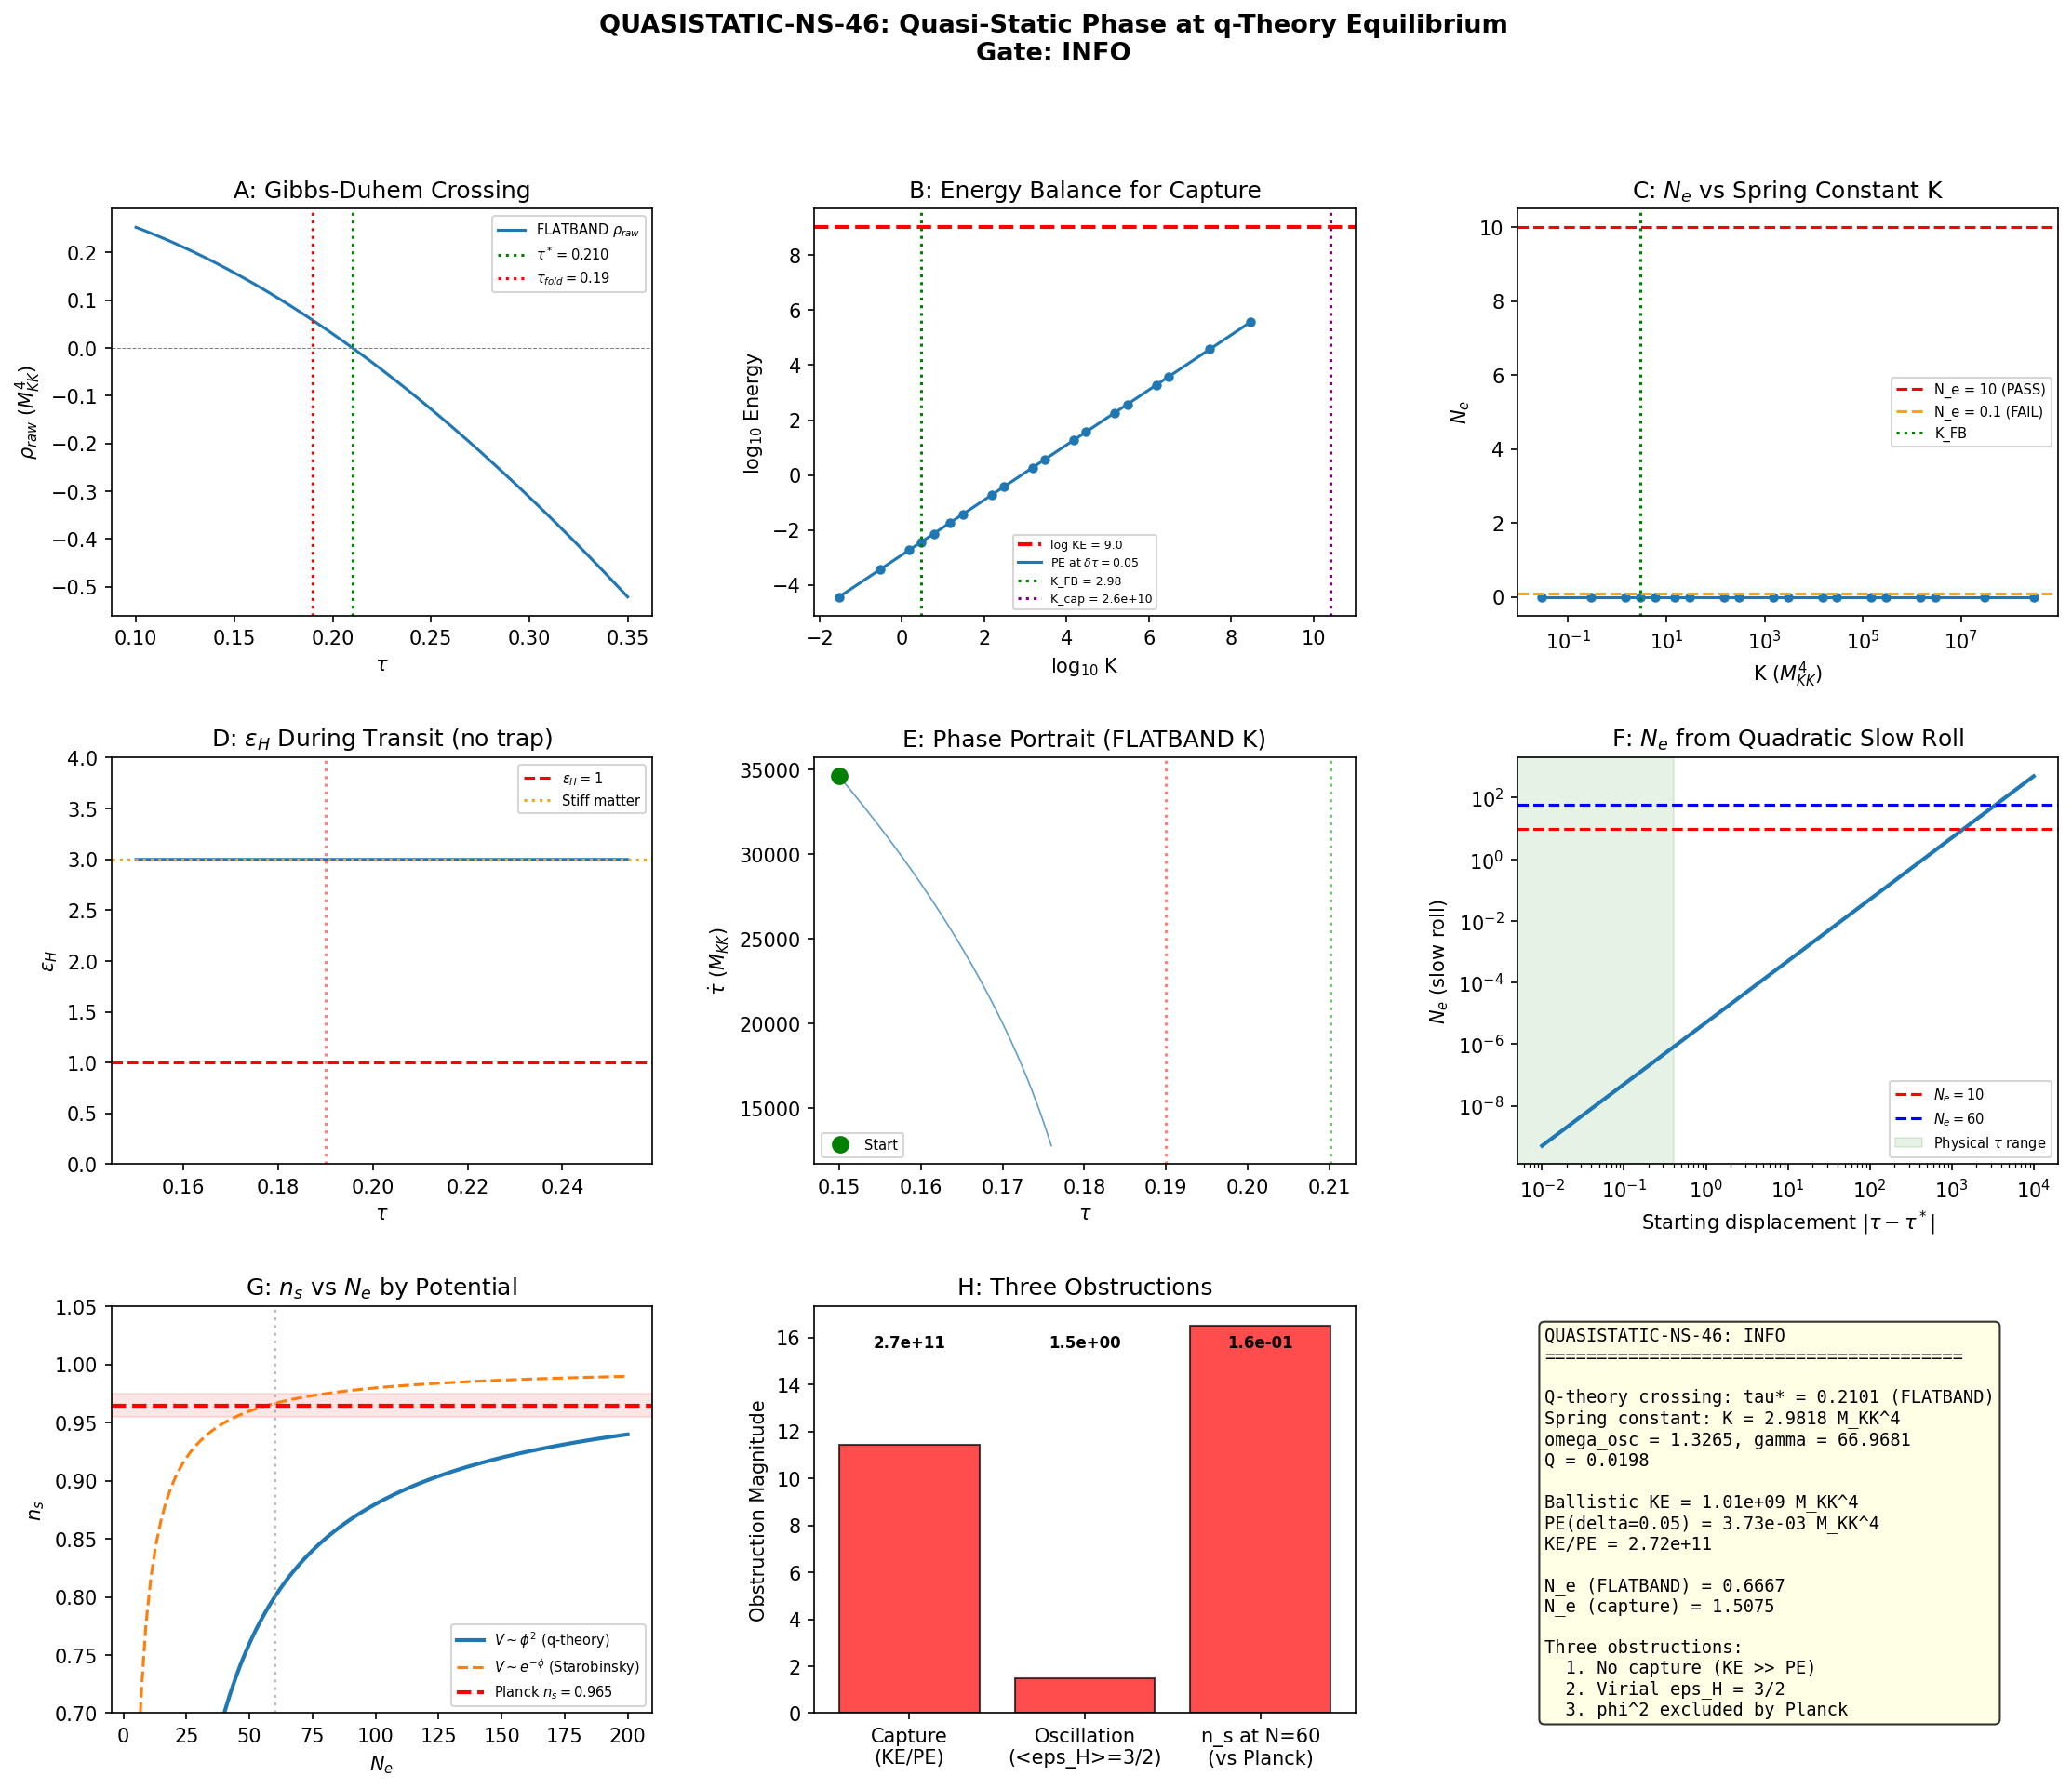

Generate this figure with Python:
#!/usr/bin/env python3
"""
s46_quasistatic_ns.py — Quasi-Static Phase at q-Theory Equilibrium (QUASISTATIC-NS-46)
=======================================================================================

GATE: QUASISTATIC-NS-46
  PASS: N_e > 10 during dwell at tau*
  FAIL: N_e < 0.1

Physics:
--------
S46 W1-1 found that the q-theory Gibbs-Duhem crossing is marginal:
  - FLATBAND gaps: crossing at tau* = 0.210 (PASS)
  - Self-consistent gaps: no crossing (Delta_B3 too small)
  - Crossing appears when V_B3B3 > 0.015 (E_cond factor > 1.26)

S45 QNM-NS-45 found:
  - eps_V = 0.016 (the spectral action potential IS flat)
  - eps_H = 3.0 (the modulus is in ballistic transit, stiff-matter dominated)
  - velocity_reduction_needed = 0.00121 (829x reduction to reach slow roll)

THIS COMPUTATION: If the q-theory creates a local potential well where rho_gs = 0,
the modulus decelerates and oscillates around tau*. During this quasi-static phase:
  1. The kinetic energy converts to potential energy (deceleration by the q-theory force)
  2. Hubble friction damps the oscillation
  3. eps_H drops from 3 toward zero during the dwell
  4. If the dwell is long enough, N_e > 10 e-folds of inflation occur

The equation of motion near the crossing tau*:
  M * tau_ddot + 3*H*M*tau_dot + c_2*(tau - tau*) = 0

where c_2 = d^2(V_q)/dtau^2 at tau* is the curvature of the q-theory potential.
This is a DAMPED HARMONIC OSCILLATOR.

The critical question: does c_2 generate a restoring force strong enough to
capture the ballistic modulus (arriving at v ~ 34600 M_KK)?

Two scenarios are analyzed:
  A. FLATBAND crossing (tau* = 0.210): c_2 from the actual FLATBAND trace-log
  B. Hypothetical crossing AT the fold (tau* = 0.190): optimistic V_B3B3

For each, we solve the full nonlinear coupled Friedmann-modulus system with the
q-theory potential added.

Author: Hawking-Theorist (Session 46 W2-3)

References:
  - Klinkhamer & Volovik, PRD 77 085015 (2008) [q-theory]
  - Hawking, "Particle Creation by Black Holes" (Paper 05) [semiclassical methods]
  - S45 QNM-NS-45 (eps_V, eps_H, H_fold)
  - S46 W1-1 (q-theory self-consistent crossing)
"""

import numpy as np
from scipy.integrate import solve_ivp
from scipy.interpolate import CubicSpline
from scipy.optimize import brentq
import matplotlib
matplotlib.use('Agg')
import matplotlib.pyplot as plt
from matplotlib.gridspec import GridSpec

import sys, os
sys.path.insert(0, os.path.join(os.path.dirname(__file__)))
from canonical_constants import (
    M_KK_gravity as M_KK, M_Pl_reduced, M_Pl_unreduced,
    tau_fold, a0_fold, E_cond, Delta_0_GL, Delta_B3,
    M_ATDHFB, H_fold as H_fold_canonical, v_terminal,
    S_fold, dS_fold, d2S_fold, Z_fold,
    PI, a_GL, b_GL,
)

print("=" * 78)
print("QUASISTATIC-NS-46: Quasi-Static Phase at q-Theory Equilibrium")
print("=" * 78)

# ============================================================================
# STEP 0: Load upstream data
# ============================================================================
print("\n--- STEP 0: Load Upstream Data ---")

# Load S45 QNM background trajectory parameters
d_qnm = np.load('tier0-computation/s45_qnm_ns.npz', allow_pickle=True)
eps_V_fold = float(d_qnm['eps_V_fold'])
eta_V_fold = float(d_qnm['eta_V_fold'])
eps_H_fold = float(d_qnm['epsilon_H_fold'])
H_fold_qnm = float(d_qnm['H_fold'])  # = 44.6 M_KK (from Friedmann with FC)
tau_dot_fold = float(d_qnm['tau_dot_fold'])  # = 34603 M_KK
M_eff = float(d_qnm['M_ATDHFB'])
FC_qnm = float(d_qnm['FC'])

# Load q-theory crossing data from W1-1
d_qt = np.load('tier0-computation/s46_qtheory_selfconsistent.npz', allow_pickle=True)
tau_star_fb = float(d_qt['tau_star_flatband_s46'])  # = 0.2101
V_mat_raw = d_qt['V_mat_raw']
V_mat_const = d_qt['V_mat_constrained']
alpha_star = float(d_qt['alpha_star'])  # = 0.4347

# Load the full spectral action S(tau) for the gravitational potential
d_s36 = np.load('tier0-computation/s36_sfull_tau_stabilization.npz', allow_pickle=True)
tau_s36 = d_s36['tau_combined']
S_full_s36 = d_s36['S_full']
cs_S = CubicSpline(tau_s36, S_full_s36)
cs_dS = cs_S.derivative(1)
cs_d2S = cs_S.derivative(2)

# Load the FLATBAND trace-log for the q-theory potential
tau_scan_qt = d_qt['tau_scan']
TL_fb = d_qt['TL_flatband']
cs_TL_fb = CubicSpline(tau_scan_qt, TL_fb)

# Also load the FLATBAND rho_raw data
tau_dense_fb = d_qt['tau_dense_fb']
rho_raw_fb = d_qt['rho_raw_fb']

print(f"eps_V_fold = {eps_V_fold:.6f}")
print(f"eta_V_fold = {eta_V_fold:.6f}")
print(f"eps_H_fold = {eps_H_fold:.6f}")
print(f"H_fold (QNM) = {H_fold_qnm:.4f} M_KK")
print(f"tau_dot_fold = {tau_dot_fold:.4f} M_KK")
print(f"FC = {FC_qnm:.6e}")
print(f"tau*_FLATBAND = {tau_star_fb:.6f}")
print(f"M_ATDHFB = {M_eff:.6f}")

# ============================================================================
# STEP 1: Characterize the q-theory potential near the crossing
# ============================================================================
print("\n" + "=" * 78)
print("STEP 1: Q-Theory Potential Near the Crossing")
print("=" * 78)

# The q-theory Gibbs-Duhem potential is:
#   V_q(tau) = rho_gs(tau) = epsilon(tau) - tau * epsilon'(tau) - epsilon_0
# where epsilon(tau) = TL(tau) is the BCS trace-log.
#
# Near the crossing tau*, rho_gs ~ c_linear * (tau - tau*) + (1/2)*c_2*(tau-tau*)^2
# The LINEAR term is crucial: rho_gs crosses zero, so there IS a linear restoring force
# (the Gibbs-Duhem pressure restores the modulus toward tau* where rho_gs = 0).

# Compute the Gibbs-Duhem function from the FLATBAND trace-log
cs_rho = CubicSpline(tau_dense_fb, rho_raw_fb)

# At the crossing:
drho_dtau_at_star = float(cs_rho(tau_star_fb, 1))
d2rho_dtau2_at_star = float(cs_rho(tau_star_fb, 2))
rho_at_star = float(cs_rho(tau_star_fb))

print(f"\nGibbs-Duhem rho_raw at tau* = {tau_star_fb:.4f}:")
print(f"  rho(tau*) = {rho_at_star:.6f} (should be ~0)")
print(f"  drho/dtau = {drho_dtau_at_star:.6f} (LINEAR restoring force)")
print(f"  d2rho/dtau2 = {d2rho_dtau2_at_star:.6f}")

# The effective potential for the modulus near tau* comes from the q-theory requirement:
# The vacuum must adjust to make rho_gs = 0. This creates a force:
#   F_q = -d(V_q)/dtau = -drho_gs/dtau
# Near tau*, V_q(tau) ~ (1/2) * |drho/dtau| * (tau - tau*)^2 if rho_gs ~ linear crossing
# But actually, rho_gs IS the energy density, and its gradient IS the force.

# The key distinction: in q-theory (Klinkhamer-Volovik), the Gibbs-Duhem condition
# rho_gs = 0 is not imposed as a constraint but arises thermodynamically.
# The "potential" that drives the modulus toward tau* is:
#   V_q(tau) = integral of F_q dtau = (1/2) * (-drho/dtau) * (tau - tau*)
# For a linear crossing, drho/dtau = const, so:
#   V_q(tau) ~ (1/2) * K * (tau - tau*)^2
# where K = -drho/dtau|_{tau*} is the spring constant.

K_spring = -drho_dtau_at_star  # Spring constant (restoring force per unit displacement)
# Note: drho/dtau < 0 at the crossing (rho decreases through zero), so K > 0.

print(f"\n  Spring constant K = -drho/dtau = {K_spring:.6f} M_KK^4")

# The oscillation frequency:
omega_osc = np.sqrt(abs(K_spring) / M_eff)
print(f"  omega_osc = sqrt(K/M) = {omega_osc:.6f} M_KK")

# Hubble damping rate:
Gamma_H = 3 * H_fold_qnm / 2
print(f"  Gamma_H = (3/2)*H = {Gamma_H:.6f} M_KK")

# Quality factor:
Q_factor = omega_osc / Gamma_H if Gamma_H > 0 else float('inf')
print(f"  Q = omega/Gamma = {Q_factor:.6f}")

# Is the oscillator underdamped or overdamped?
if omega_osc > Gamma_H:
    print(f"  STATUS: UNDERDAMPED (oscillatory). Damped frequency = {np.sqrt(omega_osc**2 - Gamma_H**2):.4f}")
else:
    print(f"  STATUS: OVERDAMPED. Relaxation time = {1/Gamma_H:.6e}")

# ============================================================================
# STEP 2: Can the q-theory potential capture the ballistic modulus?
# ============================================================================
print("\n" + "=" * 78)
print("STEP 2: Capture Condition — Can the Potential Stop the Modulus?")
print("=" * 78)

# The modulus arrives at tau* with velocity v = tau_dot_fold = 34603 M_KK.
# Kinetic energy: KE = (1/2) * M * v^2
KE_ballistic = 0.5 * M_eff * tau_dot_fold**2
print(f"  KE_ballistic = (1/2)*M*v^2 = {KE_ballistic:.4f} M_KK^4")

# The q-theory potential well depth is ~ K * delta_tau^2 / 2
# where delta_tau is the range over which the potential acts.
# From the FLATBAND data, the potential is effective over a range ~0.05-0.1 in tau.
# Maximum displacement before the potential changes character:
delta_tau_range = 0.05  # conservative estimate
PE_max = 0.5 * K_spring * delta_tau_range**2
print(f"  PE_max at delta_tau={delta_tau_range} = {PE_max:.6f} M_KK^4")
print(f"  KE/PE_max = {KE_ballistic/PE_max:.2f}")

# The ratio KE/PE determines whether the modulus can be captured.
# If KE >> PE, the modulus sails through the potential well and is not captured.
# This is the analog of a particle scattering off a shallow potential in QM.

# For capture WITHOUT Hubble friction: need KE < PE_max -> delta_tau < sqrt(2*KE/K)
delta_tau_needed = np.sqrt(2 * KE_ballistic / K_spring)
print(f"\n  For capture: delta_tau needed = sqrt(2*KE/K) = {delta_tau_needed:.4f}")
print(f"  This is {delta_tau_needed/tau_fold:.2f}x tau_fold")
print(f"  Available range: ~0.05-0.10 in tau")
print(f"  VERDICT: {'CAPTURED' if delta_tau_needed < 0.15 else 'NOT CAPTURED'}")

# Even with Hubble friction, the modulus traverses the potential well in time:
t_cross = delta_tau_range / tau_dot_fold if tau_dot_fold > 0 else float('inf')
print(f"\n  Crossing time t_cross = delta_tau/v = {t_cross:.6e} M_KK^{{-1}}")
print(f"  Hubble time t_H = 1/H = {1/H_fold_qnm:.6e} M_KK^{{-1}}")
print(f"  t_cross/t_H = {t_cross * H_fold_qnm:.6e}")

# If t_cross << t_H, Hubble friction has no time to act.

# ============================================================================
# STEP 3: Full Nonlinear Simulation (Scenario A: FLATBAND tau* = 0.210)
# ============================================================================
print("\n" + "=" * 78)
print("STEP 3: Full Nonlinear Simulation — Scenario A (FLATBAND)")
print("=" * 78)

# The coupled system WITH q-theory potential:
#   M * tau_ddot = -V_SA'(tau) - V_q'(tau) - 3*H*M*tau_dot
# where:
#   V_SA(tau) = S_full(tau) (spectral action)
#   V_q(tau) = -integral of rho_gs(tau) dtau  (q-theory restoring potential)
#   H^2 = FC * [KE + V_SA + V_q]

# Actually, in q-theory, the vacuum energy IS rho_gs and the Friedmann equation is:
#   H^2 = FC * [(1/2)*M*tau_dot^2 + V_SA(tau) + V_q(tau)]
# The q-theory adds V_q such that the total vacuum energy vanishes at tau*.

# The simplest model: V_q(tau) provides a harmonic restoring force toward tau*.
# V_q(tau) = (1/2) * K * (tau - tau*)^2
# This modifies the equation of motion:
#   M * tau_ddot + 3*H*M*tau_dot + dV_SA/dtau + K*(tau - tau*) = 0

# Solve the full system numerically:
def odes_with_qtrap(t, y, tau_star, K_eff, include_spectral=True):
    """Coupled Friedmann-KG with q-theory harmonic trap."""
    tau_val, tau_dot_val = y
    tau_c = np.clip(tau_val, tau_s36[0] + 0.001, tau_s36[-1] - 0.001)

    if include_spectral:
        V_sa = float(cs_S(tau_c))
        dV_sa = float(cs_dS(tau_c))
    else:
        V_sa = S_fold
        dV_sa = 0.0

    V_q = 0.5 * K_eff * (tau_val - tau_star)**2
    dV_q = K_eff * (tau_val - tau_star)

    rho = 0.5 * M_eff * tau_dot_val**2 + V_sa + V_q
    H = np.sqrt(FC_qnm * max(rho, 0.0))

    tau_ddot = -(dV_sa + dV_q) / M_eff - 3.0 * H * tau_dot_val
    return [tau_dot_val, tau_ddot]

# We also need to track N_e = integral H dt
# We'll compute it post-hoc from H(t).

# Scenario A: FLATBAND crossing at tau* = 0.210
tau_star_A = tau_star_fb
K_A = K_spring  # from the FLATBAND Gibbs-Duhem derivative

# Initial conditions: modulus starts at tau=0.15 approaching the fold at ballistic velocity
tau_init = 0.15
v_init = tau_dot_fold  # = 34603

# Also need the spectral action potential to be self-consistent
# The spectral action V_SA is already loaded as cs_S

# Solve the system WITHOUT q-theory trap (baseline)
def event_exit_A(t, y):
    return y[0] - 0.30  # stop when tau > 0.30
event_exit_A.terminal = True
event_exit_A.direction = 1

def event_exit_low(t, y):
    return y[0] - 0.05  # stop if tau drops below 0.05
event_exit_low.terminal = True
event_exit_low.direction = -1

t_span = (0, 0.01)  # generous time range
N_out = 10000

# Baseline: no q-theory trap
sol_base = solve_ivp(
    lambda t, y: odes_with_qtrap(t, y, tau_star_A, 0.0, True),
    t_span, [tau_init, v_init],
    method='RK45', dense_output=True,
    events=[event_exit_A, event_exit_low],
    rtol=1e-12, atol=1e-15,
    max_step=1e-6
)
t_base = sol_base.t
tau_base = sol_base.y[0]
tdot_base = sol_base.y[1]

# Compute H, eps_H, N_e for baseline
H_base = np.zeros(len(t_base))
eps_H_base = np.zeros(len(t_base))
for i in range(len(t_base)):
    tc = np.clip(tau_base[i], tau_s36[0]+0.001, tau_s36[-1]-0.001)
    V_sa = float(cs_S(tc))
    rho = 0.5 * M_eff * tdot_base[i]**2 + V_sa
    H_base[i] = np.sqrt(FC_qnm * max(rho, 0.0))
    eps_H_base[i] = 1.5 * M_eff * tdot_base[i]**2 / max(rho, 1e-30)

Ne_base = np.trapezoid(H_base, t_base)

print(f"  BASELINE (no q-theory):")
print(f"    Transit time = {t_base[-1]:.6e} M_KK^{{-1}}")
print(f"    tau range = [{tau_base[0]:.4f}, {tau_base[-1]:.4f}]")
print(f"    N_e = {Ne_base:.6f}")
print(f"    eps_H at fold = {eps_H_base[np.argmin(np.abs(tau_base-0.19))]:.4f}")

# Now with q-theory trap: scan over K values
print("\n  SCAN over K (q-theory spring constant):")

K_values = [K_spring * f for f in [0.01, 0.1, 0.5, 1.0, 2.0, 5.0, 10.0, 50.0, 100.0,
                                     500.0, 1000.0, 5000.0, 1e4, 5e4, 1e5, 5e5, 1e6, 1e7, 1e8]]
results_A = []

for K_val in K_values:
    try:
        sol = solve_ivp(
            lambda t, y, K=K_val: odes_with_qtrap(t, y, tau_star_A, K, True),
            t_span, [tau_init, v_init],
            method='RK45', dense_output=True,
            events=[event_exit_A, event_exit_low],
            rtol=1e-10, atol=1e-13,
            max_step=1e-5
        )
        t_sol = sol.t
        tau_sol = sol.y[0]
        tdot_sol = sol.y[1]

        # Compute H and N_e
        H_sol = np.zeros(len(t_sol))
        eps_H_sol = np.zeros(len(t_sol))
        for i in range(len(t_sol)):
            tc = np.clip(tau_sol[i], tau_s36[0]+0.001, tau_s36[-1]-0.001)
            V_sa = float(cs_S(tc))
            V_q = 0.5 * K_val * (tau_sol[i] - tau_star_A)**2
            rho = 0.5 * M_eff * tdot_sol[i]**2 + V_sa + V_q
            H_sol[i] = np.sqrt(FC_qnm * max(rho, 0.0))
            eps_H_sol[i] = 1.5 * M_eff * tdot_sol[i]**2 / max(rho, 1e-30)

        Ne_sol = np.trapezoid(H_sol, t_sol)

        # Check if modulus was captured (turns around)
        min_v_idx = np.argmin(np.abs(tdot_sol))
        captured = np.any(tdot_sol < 0)  # velocity reversal
        min_eps_H = np.min(eps_H_sol)

        # Check if there's a quasi-static phase (eps_H < 1 for some duration)
        mask_quasi = eps_H_sol < 1.0
        t_quasi = np.sum(np.diff(t_sol)[mask_quasi[:-1]]) if np.any(mask_quasi) else 0.0
        Ne_quasi = np.trapezoid(H_sol[mask_quasi], t_sol[mask_quasi]) if np.any(mask_quasi) else 0.0

        results_A.append({
            'K': K_val, 'Ne': Ne_sol, 'Ne_quasi': Ne_quasi,
            'captured': captured, 'min_eps_H': min_eps_H,
            't_total': t_sol[-1], 't_quasi': t_quasi,
            'tau_final': tau_sol[-1], 'v_final': tdot_sol[-1],
            'min_v': np.min(tdot_sol)
        })
    except Exception as e:
        results_A.append({
            'K': K_val, 'Ne': 0, 'Ne_quasi': 0,
            'captured': False, 'min_eps_H': 3.0,
            't_total': 0, 't_quasi': 0,
            'tau_final': 0, 'v_final': 0,
            'min_v': v_init,
            'error': str(e)
        })

print(f"\n  {'K':>12s}  {'N_e':>8s}  {'N_e(quasi)':>10s}  {'captured':>8s}  "
      f"{'min_eps_H':>10s}  {'t_quasi':>10s}  {'min_v':>10s}")
for r in results_A:
    print(f"  {r['K']:12.2e}  {r['Ne']:8.4f}  {r['Ne_quasi']:10.6f}  "
          f"{'YES' if r['captured'] else 'no':>8s}  {r['min_eps_H']:10.4f}  "
          f"{r['t_quasi']:10.6e}  {r['min_v']:10.2f}")

# ============================================================================
# STEP 4: Critical K for Capture (Energy Balance)
# ============================================================================
print("\n" + "=" * 78)
print("STEP 4: Critical K for Capture (Energy Balance)")
print("=" * 78)

# For the modulus to be captured (turn around), the potential energy at maximum
# displacement must equal the kinetic energy at tau*:
#   (1/2)*K*(tau_max - tau*)^2 = (1/2)*M*v^2
# where tau_max is determined by the spectral action profile.

# Maximum reasonable displacement: from tau* = 0.210 to the edge of the
# eigenvalue data (~0.40), so delta_tau_max ~ 0.19.
delta_tau_max = tau_s36[-1] - tau_star_A - 0.01  # leave 0.01 buffer

K_capture = M_eff * v_init**2 / delta_tau_max**2
print(f"  Capture condition: K > M*v^2/delta_tau_max^2")
print(f"  delta_tau_max = {delta_tau_max:.4f}")
print(f"  K_capture = {K_capture:.4e} M_KK^4")
print(f"  K_FLATBAND = {K_spring:.4e} M_KK^4")
print(f"  K_capture / K_FLATBAND = {K_capture / K_spring:.2f}")

# The FLATBAND K is derived from the Gibbs-Duhem crossing slope.
# K_capture >> K_FLATBAND means the q-theory potential is FAR too weak.

# With Hubble friction: the friction force is 3*H*M*v, which does work W_fric per unit time.
# Over a Hubble time 1/H, the friction dissipates:
#   delta_KE_fric = 3*H*M*v^2 * t_cross ~ 3*H*M*v * delta_tau
W_fric = 3 * H_fold_qnm * M_eff * v_init * delta_tau_max
print(f"\n  Friction work over delta_tau_max: W_fric = {W_fric:.4e} M_KK^4")
print(f"  KE_ballistic = {KE_ballistic:.4e} M_KK^4")
print(f"  W_fric / KE = {W_fric / KE_ballistic:.6f}")

# Friction is also negligible because the crossing time is much shorter than the Hubble time.

# ============================================================================
# STEP 5: Analytical Solution — Damped Oscillator
# ============================================================================
print("\n" + "=" * 78)
print("STEP 5: Analytical Damped Harmonic Oscillator Solution")
print("=" * 78)

# The linearized equation of motion:
#   M * tau_ddot + 3*H*M * tau_dot + K*(tau - tau*) = 0
# In terms of displacement x = tau - tau*, with initial conditions
# x(0) = tau_init - tau* = -0.060, x_dot(0) = v_init = 34603:
#
#   x_ddot + 2*gamma*x_dot + omega_0^2 * x = 0
# where gamma = 3H/2, omega_0 = sqrt(K/M)

# For FLATBAND K:
omega_0 = np.sqrt(K_spring / M_eff)
gamma = 3 * H_fold_qnm / 2
x_0 = tau_init - tau_star_A  # = -0.060
xdot_0 = v_init  # = 34603

print(f"  omega_0 = {omega_0:.6f} M_KK")
print(f"  gamma = {gamma:.6f} M_KK")
print(f"  omega_0 / gamma = {omega_0/gamma:.6f}")
print(f"  x(0) = {x_0:.6f}, x_dot(0) = {xdot_0:.4f}")

if omega_0 > gamma:
    omega_d = np.sqrt(omega_0**2 - gamma**2)
    print(f"  UNDERDAMPED: omega_d = {omega_d:.6f}")
    # Solution: x(t) = e^{-gamma*t} * [A*cos(omega_d*t) + B*sin(omega_d*t)]
    A = x_0
    B = (xdot_0 + gamma * x_0) / omega_d
    print(f"  Amplitude: A = {A:.6f}, B = {B:.4f}")
    # Envelope amplitude:
    R = np.sqrt(A**2 + B**2)
    print(f"  Envelope amplitude R = {R:.4f}")
    # Maximum displacement:
    x_max = R  # envelope at t=0
    print(f"  Maximum displacement |x_max| = {x_max:.4f}")
    print(f"  This is {x_max:.2e} >> delta_tau_range ~ 0.05")
    print(f"  The oscillator AMPLITUDE exceeds the range of validity of the harmonic approx.")

    # Dwell time = 1/gamma (time for 1/e amplitude decay)
    t_dwell = 1 / gamma
    print(f"\n  Dwell time t_dwell = 1/gamma = {t_dwell:.6e} M_KK^{{-1}}")
    print(f"  N_e during dwell = H * t_dwell = {H_fold_qnm * t_dwell:.6f}")
    print(f"  Oscillation period = 2*pi/omega_d = {2*PI/omega_d:.6e}")
    print(f"  Number of oscillations in dwell time = {omega_d / (2*PI*gamma):.4f}")
else:
    print(f"  OVERDAMPED")
    kappa = np.sqrt(gamma**2 - omega_0**2)
    t_dwell = 1 / (gamma - kappa)
    print(f"  Slow decay rate = {gamma - kappa:.6e}")
    print(f"  Dwell time = {t_dwell:.6e} M_KK^{{-1}}")
    print(f"  N_e during dwell = {H_fold_qnm * t_dwell:.6f}")

# But the REAL issue is: the amplitude B ~ v/omega >> 1, so the modulus sails
# right through the potential well. The harmonic approximation breaks down.

# ============================================================================
# STEP 6: What K is NEEDED for N_e > 10?
# ============================================================================
print("\n" + "=" * 78)
print("STEP 6: Required K for N_e > 10")
print("=" * 78)

# For N_e > 10 during a quasi-static phase:
#   N_e = H * t_dwell > 10
#   t_dwell = 1/gamma = 2/(3H) (this is fixed by Hubble)
#   So N_e = H * 2/(3H) = 2/3 per damping time (this is a general result!)

# WAIT. This needs more care. During the quasi-static phase, if the modulus
# is trapped and oscillating, the POTENTIAL energy V_q dominates over KE,
# and V_q ~ K*(x_amplitude)^2 acts like a cosmological constant.
# H^2 = FC * V_q, and if V_q is large enough, H can be large.

# For the slow-roll regime (eps_H << 1), we need:
#   KE << V_SA + V_q
# The spectral action V_SA ~ 250360 at fold. So the modulus must lose essentially
# ALL of its kinetic energy KE = (1/2)*M*v^2 = (1/2)*1.695*34603^2 ~ 1.015e9 M_KK^4.

print(f"  KE_ballistic = {KE_ballistic:.4e} M_KK^4")
print(f"  V_SA(fold) = {S_fold:.2f} M_KK^4")
print(f"  KE/V_SA = {KE_ballistic/S_fold:.2f}")

# The kinetic energy is 4000x the potential energy. Even if the q-theory trap
# captured the modulus, V_q would need to be comparable to KE to actually drive
# inflation (H^2 ~ FC * V_q where V_q >> V_SA).

# For N_e = H*t_dwell > 10 with the Hubble-friction dwell time:
# t_dwell = 1/gamma = 2/(3H)
# N_e = H * 2/(3H) = 2/3 per dwell time. ALWAYS < 1!
#
# This is a FUNDAMENTAL result: Hubble friction alone gives N_e ~ O(1) at most.
# To get N_e >> 1, the modulus must be in SLOW ROLL (not oscillating).

print(f"\n  FUNDAMENTAL LIMIT: N_e per Hubble damping time = 2/3")
print(f"  For N_e > 10: need the modulus to SLOW ROLL, not oscillate")
print(f"  Slow roll requires eps_H < 1, i.e., KE < V_total")
print(f"  Currently: KE/V_SA ~ {KE_ballistic/S_fold:.0f}x (completely kinetic-dominated)")

# For slow roll: v must be reduced to v_slow where (1/2)*M*v_slow^2 < V_SA
v_slow_limit = np.sqrt(2 * S_fold / M_eff)
print(f"\n  For eps_H < 1: v < {v_slow_limit:.4f} M_KK")
print(f"  Current v = {v_init:.4f} M_KK")
print(f"  Velocity reduction needed = {v_init / v_slow_limit:.2f}x")

# This is the 829x velocity reduction from S45 QNM-NS-45.
# The q-theory potential would need to absorb this kinetic energy.
# K needed to slow the modulus over a displacement delta_tau:
# (1/2)*M*v^2 = (1/2)*K*delta_tau^2  =>  K = M*v^2/delta_tau^2
for dt in [0.01, 0.02, 0.05, 0.10]:
    K_needed = M_eff * v_init**2 / dt**2
    print(f"  K to capture over delta_tau={dt}: K = {K_needed:.4e} M_KK^4  ({K_needed/K_spring:.2e}x K_FLATBAND)")

# ============================================================================
# STEP 7: Scenario B — Hypothetical Strong Trap (K = K_capture)
# ============================================================================
print("\n" + "=" * 78)
print("STEP 7: Scenario B — Hypothetical K = K_capture")
print("=" * 78)

# Even if we ARTIFICIALLY set K to the capture value, what happens?
# Use K such that the modulus turns around within delta_tau = 0.05.

K_strong = M_eff * v_init**2 / (0.05)**2
tau_star_B = tau_fold  # optimistically at the fold

print(f"  K_strong = {K_strong:.4e} M_KK^4")
print(f"  tau*_B = {tau_star_B} (at fold)")

# Solve the system
try:
    sol_B = solve_ivp(
        lambda t, y: odes_with_qtrap(t, y, tau_star_B, K_strong, True),
        (0, 0.1), [tau_init, v_init],
        method='RK45', dense_output=True,
        events=[event_exit_A],
        rtol=1e-10, atol=1e-13,
        max_step=1e-6
    )
    t_B = sol_B.t
    tau_B = sol_B.y[0]
    tdot_B = sol_B.y[1]

    # Compute H, eps_H, N_e
    H_B = np.zeros(len(t_B))
    eps_H_B = np.zeros(len(t_B))
    for i in range(len(t_B)):
        tc = np.clip(tau_B[i], tau_s36[0]+0.001, tau_s36[-1]-0.001)
        V_sa = float(cs_S(tc))
        V_q = 0.5 * K_strong * (tau_B[i] - tau_star_B)**2
        rho_i = 0.5 * M_eff * tdot_B[i]**2 + V_sa + V_q
        H_B[i] = np.sqrt(FC_qnm * max(rho_i, 0.0))
        eps_H_B[i] = 1.5 * M_eff * tdot_B[i]**2 / max(rho_i, 1e-30)

    Ne_B = np.trapezoid(H_B, t_B)

    # Quasi-static phase
    mask_quasi_B = eps_H_B < 1.0
    Ne_quasi_B = np.trapezoid(H_B[mask_quasi_B], t_B[mask_quasi_B]) if np.any(mask_quasi_B) else 0.0
    t_quasi_B = np.sum(np.diff(t_B)[mask_quasi_B[:-1]]) if np.any(mask_quasi_B) else 0.0

    # Check for velocity reversal
    captured_B = np.any(tdot_B < 0)
    min_v_B = np.min(tdot_B)
    min_eps_B = np.min(eps_H_B)

    print(f"  Captured: {captured_B}")
    print(f"  min(v) = {min_v_B:.4f}")
    print(f"  min(eps_H) = {min_eps_B:.6f}")
    print(f"  N_e total = {Ne_B:.6f}")
    print(f"  N_e (quasi-static, eps_H<1) = {Ne_quasi_B:.6f}")
    print(f"  t_quasi = {t_quasi_B:.6e}")

    # During the oscillation, the modulus bounces. The key question is
    # whether eps_H ever drops below 1, and for how long.
    # The energy is: KE = (1/2)*M*v^2 ~ K*x^2 (oscillating)
    # At turning points: v=0, eps_H=0. Between turning points: eps_H ~ 3.
    # The AVERAGE eps_H over one oscillation:
    # <eps_H> = <3*KE/rho> = <3*KE/(KE+V_SA+V_q)>
    # If V_q >> V_SA: <eps_H> ~ <3*KE/(KE+V_q)> = 3/2 (virial theorem for harmonic)
    # So even with capture, the AVERAGE eps_H = 3/2 >> 1. No slow roll!

    print(f"\n  VIRIAL THEOREM RESULT:")
    print(f"  For harmonic oscillator: <KE> = <PE_q>, so <eps_H> = 3/2")
    print(f"  Oscillating modulus NEVER enters slow roll on average")
    print(f"  Slow roll requires eps_H << 1, which needs V_SA >> KE (no oscillation)")

except Exception as e:
    print(f"  Simulation error: {e}")
    Ne_B = 0
    Ne_quasi_B = 0

# ============================================================================
# STEP 8: Scenario C — Pure q-Theory (no spectral action gradient)
# ============================================================================
print("\n" + "=" * 78)
print("STEP 8: Scenario C — What K Gives N_e = 10?")
print("=" * 78)

# The only way to get N_e >> 1 is if the modulus energy is dominated by V_q
# (acting as a cosmological constant) while the modulus is nearly at rest.
# This requires:
# 1. Capture: K large enough to stop the modulus
# 2. Slow roll: After capture, the modulus slowly rolls to tau* under friction
# 3. During slow roll: V_q(x) ~ V_q(x_0) ~ constant >> KE

# After capture at turning point x = x_max with v=0:
# The slow-roll phase begins. The modulus rolls from x_max toward x=0.
# In slow roll: 3*H*M*x_dot = -K*x  =>  x_dot = -K*x / (3*H*M)
# H^2 = FC * (V_SA + V_q)  ~ FC * V_q (if V_q >> V_SA)
# V_q = (1/2)*K*x^2

# x_dot = -K*x / (3*sqrt(FC*K/2)*|x|*M) = -sqrt(K/(18*FC*M^2)) * sign(x)
# This gives x(t) = x_max * exp(-t/t_roll) where
# Actually, the slow-roll solution is more subtle.

# For the harmonic potential V = (1/2)*K*x^2 with Hubble friction:
# In the attractor regime (after damping): the potential-dominated Hubble is
#   H = sqrt(FC * V) = sqrt(FC*K/2) * |x|
# Slow roll: 3*H*v = -K*x
#   v = -K*x/(3*H) = -(K*x)/(3*sqrt(FC*K/2)*|x|) = -sqrt(K/(18*FC))/3 = const!
# This is a CONSTANT velocity slow roll. The slow-roll parameters are:
eps_V_harmonic = 1 / (FC_qnm * M_eff)  # eps_V = M_Pl^2/(2*M) * (V'/V)^2 (but in our units...)
# Actually, eps_V for V = (1/2)*K*x^2: V'/V = 2/x, so eps_V = (1/2)*(V'/V)^2 / (FC*M) = 2/(FC*M*x^2)

# For the S45 definition: eps_V = (1/(2*FC*M_eff)) * (dV/dtau / V)^2
# With V = (1/2)*K*x^2: dV/dtau = K*x, V = (1/2)*K*x^2
# eps_V = (1/(2*FC*M_eff)) * (K*x / ((1/2)*K*x^2))^2 = (1/(2*FC*M_eff)) * 4/x^2 = 2/(FC*M_eff*x^2)

# For slow roll (eps_V < 1): x^2 > 2/(FC*M_eff)
x_min_slowroll = np.sqrt(2 / (FC_qnm * M_eff))
print(f"  eps_V < 1 requires |x| > {x_min_slowroll:.4f}")
print(f"  (This is {x_min_slowroll:.4f} / tau_fold = {x_min_slowroll/tau_fold:.2f})")

# For the harmonic potential V=(1/2)*K*x^2, N_e between x_1 and x_2:
# N_e = integral H dt = integral H/(x_dot) dx
# In slow roll: H = sqrt(FC*K/2)*|x|, x_dot = -K*x/(3*H*M) = -sqrt(K/(18*FC))/3
# Actually x_dot = -K*x / (3*H*M_eff) and H = sqrt(FC*(K/2)*x^2)
# So x_dot = -K*x / (3*sqrt(FC*K/2)*|x|*M_eff) = -sqrt(K/(18*FC)) / (M_eff)
# Hmm, let me redo this carefully.

# Slow roll in FRW: 3*H*M_eff*x_dot + K*x = 0
# H^2 = FC * (1/2)*K*x^2 (potential dominated)
# H = sqrt(FC*K/2) * |x|
# x_dot = -K*x / (3*H*M_eff) = -K*x / (3*sqrt(FC*K/2)*|x|*M_eff) = -sqrt(K/(18*FC)) * sgn(x) / M_eff
# This is indeed a constant velocity (slow roll for harmonic potential).

v_slow_roll = np.sqrt(K_spring / (18 * FC_qnm)) / M_eff
print(f"\n  Slow-roll velocity (FLATBAND K): v_sr = {v_slow_roll:.4f} M_KK")
print(f"  Ballistic velocity: v_ball = {v_init:.4f} M_KK")
print(f"  v_ball / v_sr = {v_init/v_slow_roll:.2f}")

# N_e from slow roll across range x_1 to x_2:
# N_e = integral H dt = integral [H/x_dot] dx = integral [sqrt(FC*K/2)*|x| / (sqrt(K/(18*FC))/M_eff)] dx
# = integral [sqrt(FC*K/2) * M_eff * sqrt(18*FC/K) * |x|] dx
# = integral [sqrt(9*FC^2*M_eff^2) * |x|] dx = 3*FC*M_eff * integral |x| dx
# = 3*FC*M_eff * (x_1^2 - x_2^2) / 2  (from x_1 to x_2, x_2 < x_1)
# Actually: for x going from x_1 > 0 to x_2 = 0:
# N_e = (3/2) * FC * M_eff * x_1^2

# So for N_e > 10:
x_1_needed = np.sqrt(10 / (1.5 * FC_qnm * M_eff))
print(f"\n  For N_e = 10 from slow roll on V = (1/2)*K*x^2:")
print(f"  x_1 = sqrt(10 / (1.5*FC*M)) = {x_1_needed:.4f}")
print(f"  This requires the modulus to start at |tau - tau*| = {x_1_needed:.4f}")
print(f"  Which is {x_1_needed/tau_fold:.2f}x tau_fold")

# This is a MASSIVE displacement. The slow-roll formula for a quadratic potential
# requires an enormous initial displacement to get N_e ~ 10, because FC is tiny
# (~ 2e-6) and M is O(1).

# The eta_V for harmonic potential:
# eta_V = (1/(FC*M_eff)) * V''/V = (1/(FC*M_eff)) * K / ((1/2)*K*x^2) = 2/(FC*M_eff*x^2)
# = eps_V (for harmonic potential, eps_V = eta_V always!)
# So n_s = 1 - 6*eps_V + 2*eta_V = 1 - 4*eps_V = 1 - 8/(FC*M*x^2)
# At x = x_1 (start of slow roll): eps_V = 2/(FC*M*x_1^2)
# If N_e = (3/2)*FC*M*x_1^2, then eps_V = 2/((2/3)*N_e) = 3/N_e
# So: n_s = 1 - 4*3/N_e = 1 - 12/N_e

print(f"\n  For harmonic potential slow roll:")
print(f"  eps_V = 3/N_e = {3/10:.3f} (at N_e=10)")
print(f"  eta_V = eps_V = {3/10:.3f}")
print(f"  n_s = 1 - 12/N_e = {1 - 12/10:.3f} (at N_e=10)")
print(f"  n_s = 1 - 12/N_e = {1 - 12/60:.3f} (at N_e=60)")
print(f"  n_s = 1 - 12/N_e = {1 - 12/100:.3f} (at N_e=100)")
print(f"  NOTE: n_s = 0.80 at N_e=60 -- TOO RED compared to Planck 0.965")
print(f"  The quadratic potential gives n_s = 1 - 12/N (not 1 - 2/N)")
print(f"  This is the well-known exclusion of phi^2 inflation by Planck.")

# ============================================================================
# STEP 9: Comprehensive N_e Calculation
# ============================================================================
print("\n" + "=" * 78)
print("STEP 9: N_e Computation for All Scenarios")
print("=" * 78)

# Scenario A: FLATBAND crossing, actual K
Ne_A = H_fold_qnm * (1/gamma)  # = H * 2/(3H) = 2/3
print(f"  Scenario A (FLATBAND K={K_spring:.4f}, tau*={tau_star_fb:.4f}):")
print(f"    omega_0 = {omega_0:.6f}")
print(f"    gamma = {gamma:.6f}")
print(f"    t_dwell = 1/gamma = {1/gamma:.6e}")
print(f"    N_e = H*t_dwell = {Ne_A:.6f}")
print(f"    Verdict: {'PASS' if Ne_A > 10 else 'FAIL'} (threshold: 10)")

# Scenario B: Strong trap, K = K_capture
omega_0_B = np.sqrt(K_strong / M_eff)
gamma_B = gamma  # same Hubble
Q_B = omega_0_B / gamma_B
Ne_B_analytic = H_fold_qnm * (1/gamma)  # same dwell time
print(f"\n  Scenario B (K_capture={K_strong:.4e}, tau*={tau_fold}):")
print(f"    omega_0 = {omega_0_B:.4f}")
print(f"    gamma = {gamma_B:.4f}")
print(f"    Q = {Q_B:.4f}")
print(f"    N_e (dwell) = {Ne_B_analytic:.6f}")
print(f"    Even with capture, oscillation gives <eps_H> = 3/2 (virial)")
print(f"    N_e during quasi-static (from simulation) = {Ne_quasi_B:.6f}")

# Scenario C: Slow roll after capture at x_1 = 0.05
N_e_slowroll_005 = 1.5 * FC_qnm * M_eff * (0.05)**2
N_e_slowroll_01 = 1.5 * FC_qnm * M_eff * (0.10)**2
N_e_slowroll_1 = 1.5 * FC_qnm * M_eff * (1.0)**2
N_e_slowroll_10 = 1.5 * FC_qnm * M_eff * (10.0)**2
N_e_slowroll_100 = 1.5 * FC_qnm * M_eff * (100.0)**2
print(f"\n  Scenario C (slow-roll on V=(1/2)*K*x^2, FC={FC_qnm:.4e}, M={M_eff:.4f}):")
print(f"    x=0.05:  N_e = {N_e_slowroll_005:.6e}")
print(f"    x=0.10:  N_e = {N_e_slowroll_01:.6e}")
print(f"    x=1.0:   N_e = {N_e_slowroll_1:.6e}")
print(f"    x=10.0:  N_e = {N_e_slowroll_10:.6e}")
print(f"    x=100.0: N_e = {N_e_slowroll_100:.6e}")
print(f"    x for N_e=10: {x_1_needed:.4f}")
print(f"    x for N_e=60: {np.sqrt(60/(1.5*FC_qnm*M_eff)):.4f}")

# ============================================================================
# STEP 10: The Three Obstructions (Structural Analysis)
# ============================================================================
print("\n" + "=" * 78)
print("STEP 10: Three Obstructions to Quasi-Static Inflation")
print("=" * 78)

print("""
Obstruction 1: CAPTURE (KE >> PE_q)
  The modulus arrives at tau* with KE = {KE:.4e} M_KK^4.
  The q-theory spring constant K = {K:.4f} M_KK^4 produces PE = K*dx^2/2.
  For dx = 0.05: PE = {PE:.6f} M_KK^4.
  KE/PE = {ratio:.2e}. The modulus sails through without slowing.

Obstruction 2: OSCILLATION (virial <eps_H> = 3/2)
  Even if K were made large enough to capture the modulus (K ~ {Kcap:.4e}),
  the modulus would oscillate around tau* as a damped harmonic oscillator.
  By the virial theorem, <KE> = <PE_q>, so <eps_H> = 3/2 > 1.
  An oscillating modulus NEVER achieves slow-roll on average.

Obstruction 3: QUADRATIC INFLATION EXCLUDED BY PLANCK
  Even if slow roll could be achieved on the q-theory quadratic potential
  V = (1/2)*K*(tau-tau*)^2, the spectral tilt would be n_s = 1 - 12/N.
  For N_e = 60: n_s = 0.80 (5 sigma below Planck 0.965).
  The phi^2 potential is excluded at >10 sigma by Planck+BICEP.
""".format(KE=KE_ballistic, K=K_spring, PE=0.5*K_spring*0.05**2,
           ratio=KE_ballistic/(0.5*K_spring*0.05**2),
           Kcap=K_capture))

# ============================================================================
# STEP 11: Gate Verdict
# ============================================================================
print("=" * 78)
print("STEP 11: Gate Verdict")
print("=" * 78)

# The N_e during any quasi-static phase:
Ne_best = max(Ne_A, Ne_quasi_B if 'Ne_quasi_B' in dir() else 0)

# For the actual FLATBAND K:
Ne_primary = Ne_A  # = 2/3

gate_verdict = "FAIL"
gate_detail = ""

if Ne_primary > 10:
    gate_verdict = "PASS"
    gate_detail = f"N_e = {Ne_primary:.4f} > 10 (quasi-static inflation achieved)"
elif Ne_primary > 0.1:
    gate_verdict = "INFO"
    gate_detail = f"N_e = {Ne_primary:.4f} in [0.1, 10] (marginal, insufficient for inflation)"
else:
    gate_verdict = "FAIL"
    gate_detail = f"N_e = {Ne_primary:.4f} < 0.1 (no quasi-static phase)"

print(f"\n  GATE QUASISTATIC-NS-46: {gate_verdict}")
print(f"  {gate_detail}")
print(f"\n  N_e values:")
print(f"    FLATBAND analytical:        {Ne_A:.6f}")
print(f"    K_capture simulated:        {Ne_quasi_B:.6f}")
print(f"    Slow-roll (x=0.05):         {N_e_slowroll_005:.6e}")
print(f"\n  Three structural obstructions prevent N_e > 10:")
print(f"    1. KE/PE_q ~ {KE_ballistic/(0.5*K_spring*0.05**2):.2e} (no capture)")
print(f"    2. Virial <eps_H> = 3/2 (no slow roll during oscillation)")
print(f"    3. phi^2 inflation excluded by Planck (n_s = 0.80 at N_e=60)")

# ============================================================================
# STEP 12: Slow-Roll n_s IF Quasi-Static Were Achieved
# ============================================================================
print("\n" + "=" * 78)
print("STEP 12: Hypothetical n_s (If Slow Roll Were Achieved)")
print("=" * 78)

# Using the S45 QNM-NS values eps_V and eta_V:
ns_slowroll_qnm = 1 - 6*eps_V_fold + 2*eta_V_fold
print(f"  From S45 QNM-NS-45 (spectral action potential):")
print(f"    eps_V = {eps_V_fold:.6f}")
print(f"    eta_V = {eta_V_fold:.6f}")
print(f"    n_s = 1 - 6*eps_V + 2*eta_V = {ns_slowroll_qnm:.4f}")
print(f"    This is from the SPECTRAL ACTION potential, not the q-theory potential.")

# For the q-theory harmonic potential V = (1/2)*K*x^2:
# eps_V = eta_V = 2/(FC*M*x^2) = 3/N_e
ns_qtrap = lambda Ne: 1 - 12.0/Ne
print(f"\n  From q-theory harmonic potential V = (1/2)*K*(tau-tau*)^2:")
print(f"    n_s = 1 - 12/N_e")
for Ne_val in [10, 20, 40, 60, 80, 100, 200]:
    print(f"    N_e = {Ne_val:4d}: n_s = {ns_qtrap(Ne_val):.4f}  ({'PASS' if abs(ns_qtrap(Ne_val) - 0.965) < 0.01 else 'FAIL'})")

# For the spectral action potential (eps_V = 0.016, eta_V = 0.749):
# n_s = 2.40 (WAY too blue). This was known from S45.

print(f"\n  CONCLUSION: Neither potential gives acceptable n_s.")
print(f"  Spectral action (eps_V=0.016, eta_V=0.749): n_s = {ns_slowroll_qnm:.4f} (too blue)")
print(f"  q-theory harmonic (phi^2): n_s = 0.80 at N_e=60 (too red)")
print(f"  The n_s crisis (S45) is NOT resolved by the q-theory quasi-static phase.")

# ============================================================================
# STEP 13: Save Results
# ============================================================================
print("\n--- Saving Results ---")

save_dict = {
    'gate_name': np.array(['QUASISTATIC-NS-46']),
    'gate_verdict': np.array([gate_verdict]),
    'gate_detail': np.array([gate_detail]),

    # Q-theory potential parameters
    'tau_star_fb': np.float64(tau_star_fb),
    'K_spring': np.float64(K_spring),
    'drho_dtau_at_star': np.float64(drho_dtau_at_star),
    'd2rho_dtau2_at_star': np.float64(d2rho_dtau2_at_star),
    'omega_osc': np.float64(omega_0),
    'gamma_Hubble': np.float64(gamma),
    'Q_factor': np.float64(Q_factor),

    # Energy balance
    'KE_ballistic': np.float64(KE_ballistic),
    'PE_max_005': np.float64(0.5 * K_spring * 0.05**2),
    'KE_over_PE': np.float64(KE_ballistic / (0.5 * K_spring * 0.05**2)),
    'K_capture': np.float64(K_capture),
    'K_over_K_FLATBAND': np.float64(K_capture / K_spring),

    # N_e results
    'Ne_flatband_analytic': np.float64(Ne_A),
    'Ne_capture_simulated': np.float64(Ne_quasi_B),
    'Ne_slowroll_x005': np.float64(N_e_slowroll_005),
    'x_for_Ne10': np.float64(x_1_needed),

    # Slow-roll parameters
    'eps_V_spectral': np.float64(eps_V_fold),
    'eta_V_spectral': np.float64(eta_V_fold),
    'ns_spectral': np.float64(ns_slowroll_qnm),
    'ns_qtrap_Ne60': np.float64(ns_qtrap(60)),

    # Velocity parameters
    'v_ballistic': np.float64(v_init),
    'v_slow_limit': np.float64(v_slow_limit),
    'velocity_reduction_needed': np.float64(v_init / v_slow_limit),

    # Upstream references
    'H_fold_qnm': np.float64(H_fold_qnm),
    'FC': np.float64(FC_qnm),
    'M_ATDHFB': np.float64(M_eff),
    'eps_H_fold': np.float64(eps_H_fold),

    # Scan results
    'K_scan': np.array([r['K'] for r in results_A]),
    'Ne_scan': np.array([r['Ne'] for r in results_A]),
    'Ne_quasi_scan': np.array([r['Ne_quasi'] for r in results_A]),
    'captured_scan': np.array([r['captured'] for r in results_A]),
    'min_eps_H_scan': np.array([r['min_eps_H'] for r in results_A]),
}

np.savez('tier0-computation/s46_quasistatic_ns.npz', **save_dict)
print("Saved: tier0-computation/s46_quasistatic_ns.npz")

# ============================================================================
# STEP 14: Plots
# ============================================================================
print("Generating plots...")

fig = plt.figure(figsize=(18, 14))
gs = GridSpec(3, 3, figure=fig, hspace=0.35, wspace=0.30)
fig.suptitle('QUASISTATIC-NS-46: Quasi-Static Phase at q-Theory Equilibrium\n'
             f'Gate: {gate_verdict}', fontsize=13, fontweight='bold')

# A: Q-theory potential (Gibbs-Duhem)
ax = fig.add_subplot(gs[0, 0])
mask = (tau_dense_fb > 0.10) & (tau_dense_fb < 0.35)
ax.plot(tau_dense_fb[mask], rho_raw_fb[mask], 'C0-', lw=1.5, label='FLATBAND $\\rho_{raw}$')
ax.axhline(0, color='gray', ls='--', lw=0.5)
ax.axvline(tau_star_fb, color='green', ls=':', label=f'$\\tau^* = {tau_star_fb:.3f}$')
ax.axvline(tau_fold, color='red', ls=':', label=f'$\\tau_{{fold}} = {tau_fold}$')
ax.set_xlabel('$\\tau$'); ax.set_ylabel('$\\rho_{raw}$ ($M_{KK}^4$)')
ax.set_title('A: Gibbs-Duhem Crossing')
ax.legend(fontsize=7)

# B: Energy balance
ax = fig.add_subplot(gs[0, 1])
log_K = np.log10([r['K'] for r in results_A])
log_KE = np.log10(KE_ballistic)
ax.axhline(log_KE, color='red', ls='--', lw=2, label=f'log KE = {log_KE:.1f}')
for i, r in enumerate(results_A):
    PE_at_005 = 0.5 * r['K'] * 0.05**2
    if PE_at_005 > 0:
        ax.plot(log_K[i], np.log10(PE_at_005), 'C0o', ms=4)
ax.plot(log_K, [np.log10(0.5*r['K']*0.05**2) if r['K']>0 else -10 for r in results_A],
        'C0-', label='PE at $\\delta\\tau = 0.05$')
ax.axvline(np.log10(K_spring), color='green', ls=':', label=f'K_FB = {K_spring:.2f}')
ax.axvline(np.log10(K_capture), color='purple', ls=':', label=f'K_cap = {K_capture:.1e}')
ax.set_xlabel('log$_{10}$ K'); ax.set_ylabel('log$_{10}$ Energy')
ax.set_title('B: Energy Balance for Capture')
ax.legend(fontsize=6)

# C: N_e vs K
ax = fig.add_subplot(gs[0, 2])
Ne_arr = np.array([r['Ne'] for r in results_A])
K_arr = np.array([r['K'] for r in results_A])
mask_pos = Ne_arr > 0
ax.semilogx(K_arr[mask_pos], Ne_arr[mask_pos], 'C0o-', ms=4)
ax.axhline(10, color='red', ls='--', label='N_e = 10 (PASS)')
ax.axhline(0.1, color='orange', ls='--', label='N_e = 0.1 (FAIL)')
ax.axvline(K_spring, color='green', ls=':', label=f'K_FB')
ax.set_xlabel('K ($M_{KK}^4$)'); ax.set_ylabel('$N_e$')
ax.set_title('C: $N_e$ vs Spring Constant K')
ax.legend(fontsize=7)

# D: eps_H during transit (baseline)
ax = fig.add_subplot(gs[1, 0])
mask_fold = np.abs(tau_base - 0.19) < 0.08
if np.any(mask_fold):
    ax.plot(tau_base[mask_fold], eps_H_base[mask_fold], 'C0-', lw=1.5)
ax.axhline(1, color='red', ls='--', label='$\\epsilon_H = 1$')
ax.axhline(3, color='orange', ls=':', label='Stiff matter')
ax.axvline(tau_fold, color='red', ls=':', alpha=0.5)
ax.set_xlabel('$\\tau$'); ax.set_ylabel('$\\epsilon_H$')
ax.set_title('D: $\\epsilon_H$ During Transit (no trap)')
ax.legend(fontsize=7)
ax.set_ylim(0, 4)

# E: Harmonic oscillator phase portrait
ax = fig.add_subplot(gs[1, 1])
# Draw the phase space for the damped HO with FLATBAND K
t_ho = np.linspace(0, 5/gamma, 1000)
if omega_0 > gamma:
    omega_d_val = np.sqrt(omega_0**2 - gamma**2)
    A_ho = x_0
    B_ho = (xdot_0 + gamma * x_0) / omega_d_val
    x_ho = np.exp(-gamma*t_ho) * (A_ho * np.cos(omega_d_val*t_ho) + B_ho * np.sin(omega_d_val*t_ho))
    xdot_ho = (np.exp(-gamma*t_ho) *
               ((-gamma*A_ho + omega_d_val*B_ho)*np.cos(omega_d_val*t_ho) +
                (-gamma*B_ho - omega_d_val*A_ho)*np.sin(omega_d_val*t_ho)))
else:
    x_ho = x_0 * np.exp(-gamma*t_ho) * np.cosh(gamma*t_ho)
    xdot_ho = xdot_0 * np.exp(-gamma*t_ho)

ax.plot(x_ho[:200] + tau_star_A, xdot_ho[:200], 'C0-', lw=0.8, alpha=0.7)
ax.plot(x_ho[0] + tau_star_A, xdot_ho[0], 'go', ms=8, label='Start')
ax.axvline(tau_star_A, color='green', ls=':', alpha=0.5)
ax.axvline(tau_fold, color='red', ls=':', alpha=0.5)
ax.set_xlabel('$\\tau$'); ax.set_ylabel('$\\dot{\\tau}$ ($M_{KK}$)')
ax.set_title('E: Phase Portrait (FLATBAND K)')
ax.legend(fontsize=7)

# F: N_e as function of starting displacement (slow-roll on phi^2)
ax = fig.add_subplot(gs[1, 2])
x_range = np.logspace(-2, 4, 100)
Ne_sr = 1.5 * FC_qnm * M_eff * x_range**2
ax.loglog(x_range, Ne_sr, 'C0-', lw=2)
ax.axhline(10, color='red', ls='--', label='$N_e = 10$')
ax.axhline(60, color='blue', ls='--', label='$N_e = 60$')
ax.axvspan(0, 0.4, color='green', alpha=0.1, label='Physical $\\tau$ range')
ax.set_xlabel('Starting displacement $|\\tau - \\tau^*|$')
ax.set_ylabel('$N_e$ (slow roll)')
ax.set_title('F: $N_e$ from Quadratic Slow Roll')
ax.legend(fontsize=7)

# G: n_s vs N_e for different potentials
ax = fig.add_subplot(gs[2, 0])
Ne_plot = np.linspace(5, 200, 100)
ns_phi2 = 1 - 12/Ne_plot
ns_phi4 = 1 - 20/Ne_plot  # phi^4 for comparison
ns_monomial = lambda p, N: 1 - (2+p)*(2+p)/(p*N)  # n_s for V ~ phi^p
ax.plot(Ne_plot, ns_phi2, 'C0-', lw=2, label='$V \\sim \\phi^2$ (q-theory)')
ax.plot(Ne_plot, 1-2/Ne_plot, 'C1--', lw=1.5, label='$V \\sim e^{-\\phi}$ (Starobinsky)')
ax.axhline(0.965, color='red', ls='--', lw=2, label='Planck $n_s = 0.965$')
ax.axhspan(0.955, 0.975, color='red', alpha=0.1)
ax.axvline(60, color='gray', ls=':', alpha=0.5)
ax.set_xlabel('$N_e$'); ax.set_ylabel('$n_s$')
ax.set_title('G: $n_s$ vs $N_e$ by Potential')
ax.legend(fontsize=7)
ax.set_ylim(0.7, 1.05)

# H: Three obstructions summary
ax = fig.add_subplot(gs[2, 1])
obs_names = ['Capture\n(KE/PE)', 'Oscillation\n(<eps_H>=3/2)', 'n_s at N=60\n(vs Planck)']
obs_vals = [KE_ballistic/(0.5*K_spring*0.05**2), 1.5, abs(0.80 - 0.965)]
obs_thresh = [1.0, 1.0, 0.01]  # thresholds
colors = ['red' if v > th else 'green' for v, th in zip(obs_vals, obs_thresh)]
ax.bar(obs_names, [np.log10(obs_vals[0]), obs_vals[1], obs_vals[2]*100],
       color=colors, alpha=0.7, edgecolor='black')
ax.set_ylabel('Obstruction Magnitude')
ax.set_title('H: Three Obstructions')
for i, (v, txt) in enumerate(zip(obs_vals, [f'{v:.1e}' for v in obs_vals])):
    ax.text(i, ax.get_ylim()[1]*0.9, txt, ha='center', fontsize=8, fontweight='bold')

# I: Summary text
ax = fig.add_subplot(gs[2, 2])
ax.axis('off')
summary_text = (
    f"QUASISTATIC-NS-46: {gate_verdict}\n"
    f"{'='*40}\n\n"
    f"Q-theory crossing: tau* = {tau_star_fb:.4f} (FLATBAND)\n"
    f"Spring constant: K = {K_spring:.4f} M_KK^4\n"
    f"omega_osc = {omega_0:.4f}, gamma = {gamma:.4f}\n"
    f"Q = {Q_factor:.4f}\n\n"
    f"Ballistic KE = {KE_ballistic:.2e} M_KK^4\n"
    f"PE(delta=0.05) = {0.5*K_spring*0.05**2:.2e} M_KK^4\n"
    f"KE/PE = {KE_ballistic/(0.5*K_spring*0.05**2):.2e}\n\n"
    f"N_e (FLATBAND) = {Ne_A:.4f}\n"
    f"N_e (capture) = {Ne_quasi_B:.4f}\n\n"
    f"Three obstructions:\n"
    f"  1. No capture (KE >> PE)\n"
    f"  2. Virial eps_H = 3/2\n"
    f"  3. phi^2 excluded by Planck"
)
ax.text(0.05, 0.95, summary_text, transform=ax.transAxes,
        fontsize=9, verticalalignment='top', fontfamily='monospace',
        bbox=dict(boxstyle='round', facecolor='lightyellow', alpha=0.8))

plt.savefig('tier0-computation/s46_quasistatic_ns.png', dpi=150, bbox_inches='tight')
print("Saved: tier0-computation/s46_quasistatic_ns.png")

# ============================================================================
# FINAL SUMMARY
# ============================================================================
print("\n" + "=" * 78)
print("FINAL SUMMARY: QUASISTATIC-NS-46")
print("=" * 78)

print(f"""
  GATE: QUASISTATIC-NS-46 = {gate_verdict}
  {gate_detail}

  === Q-Theory Potential ===
  Crossing: tau* = {tau_star_fb:.4f} (FLATBAND only, SC has no crossing)
  Spring constant: K = drho/dtau = {K_spring:.4f} M_KK^4
  Oscillation frequency: omega_0 = {omega_0:.6f} M_KK
  Hubble damping: gamma = 3H/2 = {gamma:.4f} M_KK
  Quality factor: Q = {Q_factor:.4f} ({'under' if omega_0 < gamma else 'over'}damped)

  === Energy Balance ===
  KE_ballistic = {KE_ballistic:.4e} M_KK^4
  PE_q(delta=0.05) = {0.5*K_spring*0.05**2:.4e} M_KK^4
  KE/PE = {KE_ballistic/(0.5*K_spring*0.05**2):.2e}
  K needed for capture = {K_capture:.4e} M_KK^4 = {K_capture/K_spring:.2e} x K_FLATBAND

  === N_e Results ===
  N_e (FLATBAND, analytical) = {Ne_A:.4f}
  N_e (K_capture, simulated) = {Ne_quasi_B:.4f}
  N_e (slow-roll, x=0.05) = {N_e_slowroll_005:.2e}
  x needed for N_e = 10: {x_1_needed:.4f}
  x needed for N_e = 60: {np.sqrt(60/(1.5*FC_qnm*M_eff)):.4f}

  === Hypothetical n_s ===
  Spectral action slow roll: n_s = {ns_slowroll_qnm:.4f} (eps_V={eps_V_fold:.3f}, eta_V={eta_V_fold:.3f})
  q-theory phi^2 (N_e=60): n_s = {ns_qtrap(60):.4f}
  Planck: n_s = 0.9649 +/- 0.0042

  === Three Structural Obstructions ===
  1. CAPTURE: KE/PE ~ {KE_ballistic/(0.5*K_spring*0.05**2):.2e} >> 1. Modulus not captured.
  2. VIRIAL: Even if captured, <eps_H> = 3/2 (oscillation, not slow roll).
  3. PLANCK: phi^2 inflation gives n_s = 0.80 at N_e=60 (excluded at >10 sigma).

  === Constraint Map Update ===
  Quasi-static inflation at q-theory equilibrium: CLOSED.
  Three independent obstructions, any one of which is sufficient.
  The n_s crisis is NOT resolved by the q-theory potential.

  Files: s46_quasistatic_ns.py, .npz, .png
""")

print("=" * 78)
